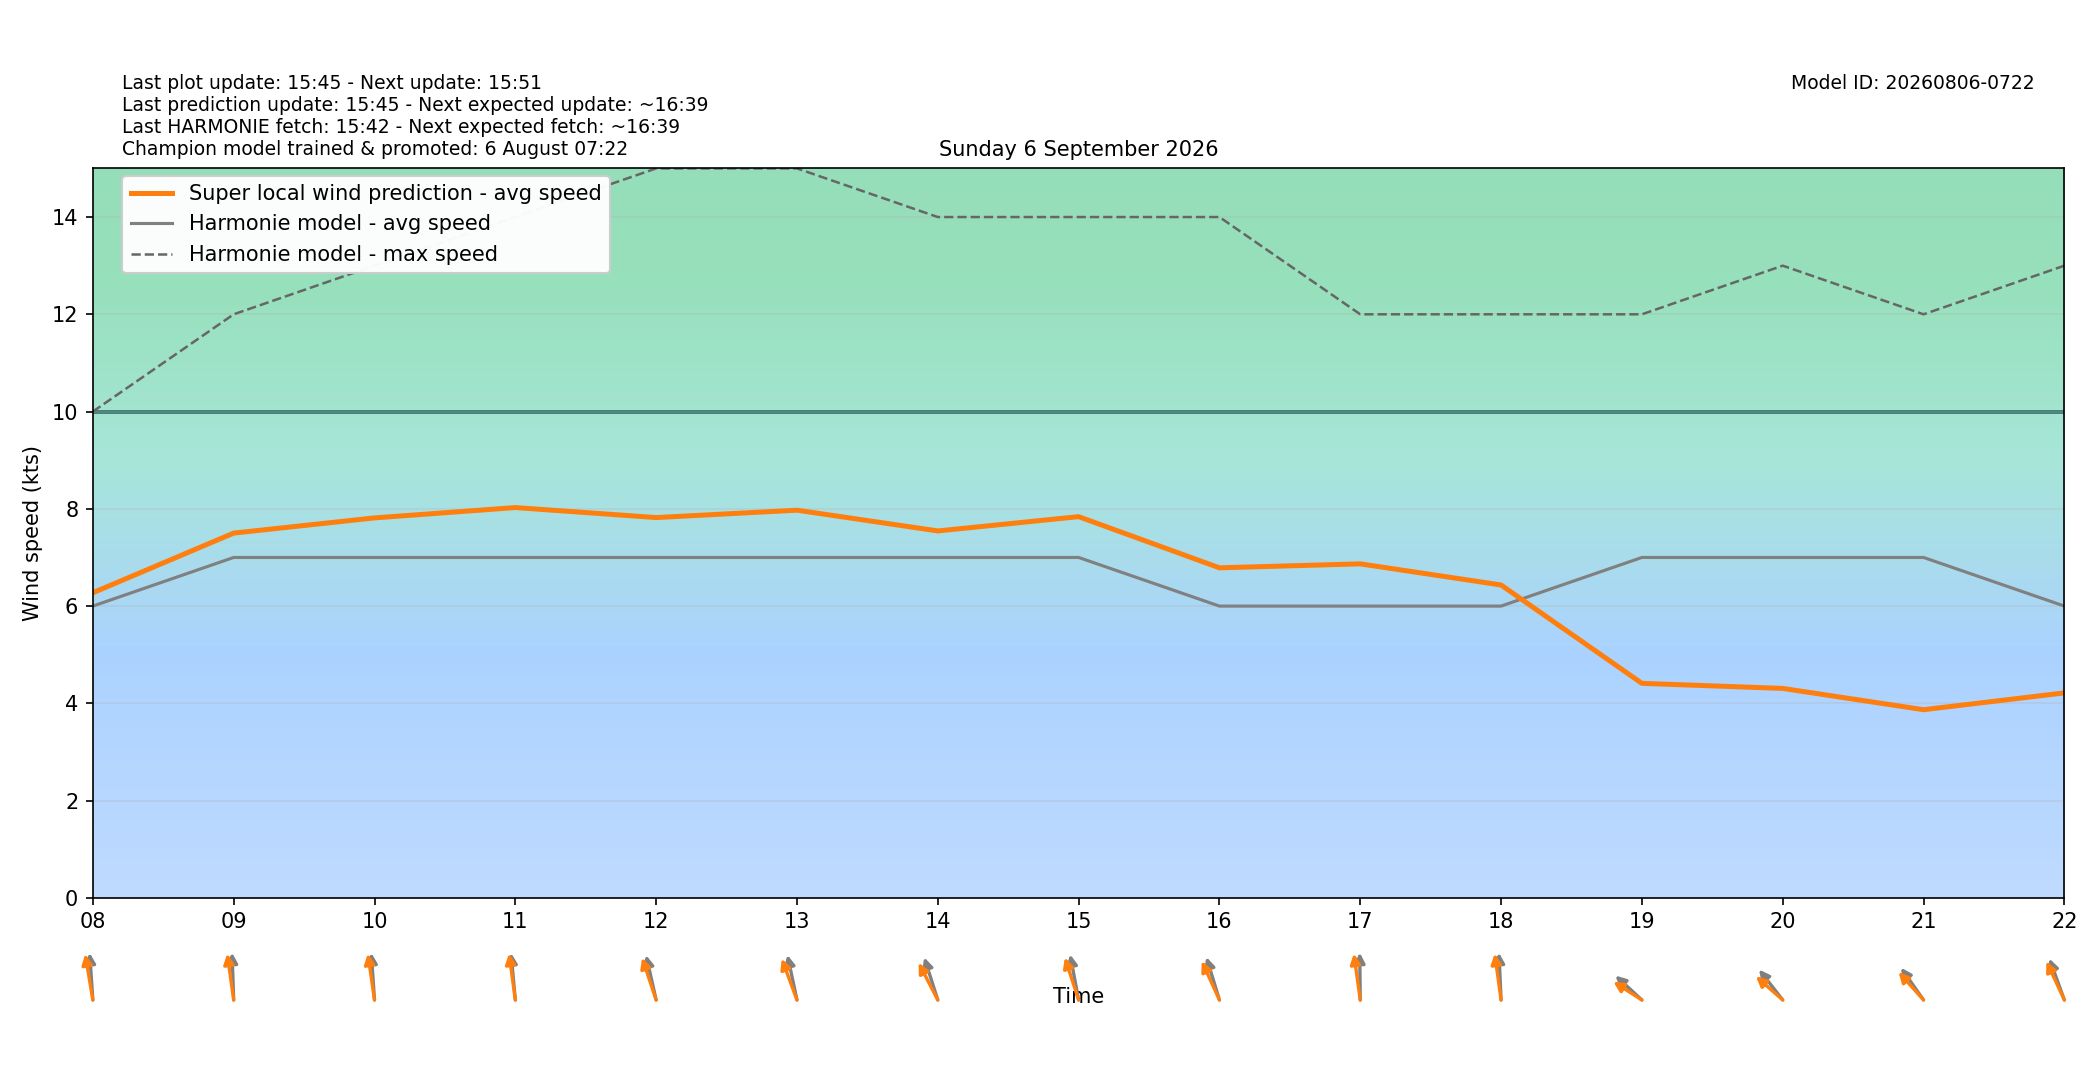

Values plotted in this chart, from the file beside it:
target_time_utc, target_time_local, hour_utc, hour_local, forecast_wind_speed, forecast_wind_min, forecast_wind_max, lstm_pred_wind_speed, delta_speed_lstm_minus_forecast, forecast_wind_dir_deg, lstm_pred_wind_dir_deg, delta_dir_lstm_minus_forecast
2026-09-05T22:00:00Z, 2026-09-06T00:00:00+0200, 22, 00, 2.0, 2.0, 2.0, 2.029, 0.02929, 187.0, 182.6, -4.419
2026-09-05T23:00:00Z, 2026-09-06T01:00:00+0200, 23, 01, 3.0, 3.0, 3.0, 2.534, -0.4665, 181.0, 176.5, -4.54
2026-09-06T00:00:00Z, 2026-09-06T02:00:00+0200, 00, 02, 4.0, 4.0, 6.0, 3.393, -0.6068, 183.0, 177.1, -5.859
2026-09-06T01:00:00Z, 2026-09-06T03:00:00+0200, 01, 03, 4.0, 4.0, 6.0, 3.587, -0.413, 186.0, 179.7, -6.335
2026-09-06T02:00:00Z, 2026-09-06T04:00:00+0200, 02, 04, 4.0, 4.0, 6.0, 3.445, -0.5554, 172.0, 166.6, -5.431
2026-09-06T03:00:00Z, 2026-09-06T05:00:00+0200, 03, 05, 5.0, 5.0, 7.0, 4.37, -0.6303, 176.0, 169.1, -6.9
2026-09-06T04:00:00Z, 2026-09-06T06:00:00+0200, 04, 06, 4.0, 4.0, 7.0, 4.04, 0.03996, 172.0, 167.4, -4.65
2026-09-06T05:00:00Z, 2026-09-06T07:00:00+0200, 05, 07, 5.0, 5.0, 8.0, 5.268, 0.2684, 179.0, 171.9, -7.102
2026-09-06T06:00:00Z, 2026-09-06T08:00:00+0200, 06, 08, 6.0, 6.0, 10.0, 6.274, 0.2742, 174.0, 165.6, -8.364
2026-09-06T07:00:00Z, 2026-09-06T09:00:00+0200, 07, 09, 7.0, 7.0, 12.0, 7.501, 0.501, 177.0, 168, -8.994
2026-09-06T08:00:00Z, 2026-09-06T10:00:00+0200, 08, 10, 7.0, 7.0, 13.0, 7.813, 0.8134, 174.0, 167.6, -6.423
2026-09-06T09:00:00Z, 2026-09-06T11:00:00+0200, 09, 11, 7.0, 7.0, 14.0, 8.026, 1.026, 172.0, 168.3, -3.731
2026-09-06T10:00:00Z, 2026-09-06T12:00:00+0200, 10, 12, 7.0, 7.0, 15.0, 7.82, 0.8201, 161.0, 153, -8.034
2026-09-06T11:00:00Z, 2026-09-06T13:00:00+0200, 11, 13, 7.0, 7.0, 15.0, 7.972, 0.9721, 162.0, 150.6, -11.43
2026-09-06T12:00:00Z, 2026-09-06T14:00:00+0200, 12, 14, 7.0, 7.0, 14.0, 7.545, 0.5453, 154.0, 141.8, -12.21
2026-09-06T13:00:00Z, 2026-09-06T15:00:00+0200, 13, 15, 7.0, 7.0, 14.0, 7.839, 0.8392, 164.0, 153.6, -10.39
2026-09-06T14:00:00Z, 2026-09-06T16:00:00+0200, 14, 16, 6.0, 6.0, 14.0, 6.787, 0.787, 155.0, 145.2, -9.808
2026-09-06T15:00:00Z, 2026-09-06T17:00:00+0200, 15, 17, 6.0, 6.0, 12.0, 6.868, 0.8684, 179.0, 168.1, -10.94
2026-09-06T16:00:00Z, 2026-09-06T18:00:00+0200, 16, 18, 6.0, 6.0, 12.0, 6.434, 0.434, 176.0, 168.1, -7.925
2026-09-06T17:00:00Z, 2026-09-06T19:00:00+0200, 17, 19, 7.0, 7.0, 12.0, 4.411, -2.589, 121.0, 112.7, -8.251
2026-09-06T18:00:00Z, 2026-09-06T20:00:00+0200, 18, 20, 7.0, 7.0, 13.0, 4.307, -2.693, 130.0, 120, -9.974
2026-09-06T19:00:00Z, 2026-09-06T21:00:00+0200, 19, 21, 7.0, 7.0, 12.0, 3.869, -3.131, 133.0, 126.2, -6.784
2026-09-06T20:00:00Z, 2026-09-06T22:00:00+0200, 20, 22, 6.0, 6.0, 13.0, 4.215, -1.785, 151.0, 144.6, -6.4
2026-09-06T21:00:00Z, 2026-09-06T23:00:00+0200, 21, 23, 5.0, 5.0, 11.0, 3.172, -1.828, 141.0, 133.1, -7.947
